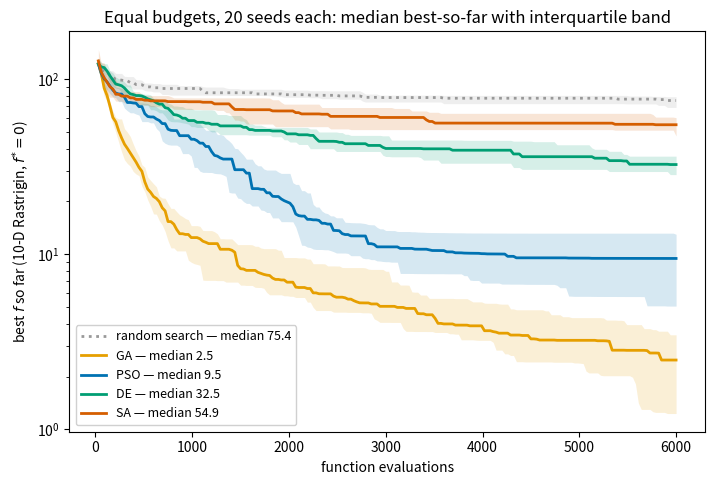

Reproduce this figure in Python. (Note: this script raises an exception after producing the figure.)
"""u05_metaheuristics.py — the unit's signature figure: best-so-far convergence
of random search, GA, PSO, DE, SA on the 10-D Rastrigin function, equal
evaluation budgets, 20 seeds each; median with interquartile band (honest about
run-to-run variance). Deterministic given the fixed seed list.
Output: assets/u05_metaheuristics.png."""
from pathlib import Path

import matplotlib.pyplot as plt
import numpy as np

BLUE, ORANGE, VERM, GREEN, PURPLE = "#0072B2", "#E69F00", "#D55E00", "#009E73", "#CC79A7"

DIM = 10
LO, HI = -5.12, 5.12
POP = 30
GENS = 200
BUDGET = POP * GENS          # 6000 evaluations for every method
SEEDS = range(20)


def rastrigin(X):
    X = np.atleast_2d(X)
    return 10 * DIM + np.sum(X**2 - 10 * np.cos(2 * np.pi * X), axis=1)


def run_random(rng):
    best = np.inf
    curve = []
    for _ in range(GENS):
        f = rastrigin(rng.uniform(LO, HI, (POP, DIM)))
        best = min(best, f.min())
        curve.append(best)
    return curve


def run_ga(rng):
    pop = rng.uniform(LO, HI, (POP, DIM))
    fit = rastrigin(pop)
    best = fit.min()
    curve = [best]
    for _ in range(GENS - 1):
        new = [pop[fit.argmin()].copy()]                     # elitism
        while len(new) < POP:
            # tournament selection (size 3), blend crossover, gaussian mutation
            i = min(rng.integers(POP, size=3), key=lambda k: fit[k])
            j = min(rng.integers(POP, size=3), key=lambda k: fit[k])
            w = rng.uniform(-0.25, 1.25, DIM)
            child = w * pop[i] + (1 - w) * pop[j]
            m = rng.random(DIM) < 0.1
            child[m] += rng.normal(0, 0.5, m.sum())
            new.append(np.clip(child, LO, HI))
        pop = np.array(new)
        fit = rastrigin(pop)
        best = min(best, fit.min())
        curve.append(best)
    return curve


def run_pso(rng):
    x = rng.uniform(LO, HI, (POP, DIM))
    v = np.zeros((POP, DIM))
    f = rastrigin(x)
    pbest, pf = x.copy(), f.copy()
    g = x[f.argmin()].copy()
    gf = f.min()
    curve = [gf]
    for _ in range(GENS - 1):
        r1, r2 = rng.random((POP, DIM)), rng.random((POP, DIM))
        v = 0.7 * v + 1.5 * r1 * (pbest - x) + 1.5 * r2 * (g - x)
        x = np.clip(x + v, LO, HI)
        f = rastrigin(x)
        imp = f < pf
        pbest[imp], pf[imp] = x[imp], f[imp]
        if pf.min() < gf:
            gf = pf.min()
            g = pbest[pf.argmin()].copy()
        curve.append(gf)
    return curve


def run_de(rng):
    pop = rng.uniform(LO, HI, (POP, DIM))
    fit = rastrigin(pop)
    best = fit.min()
    curve = [best]
    F, CR = 0.5, 0.9
    for _ in range(GENS - 1):
        for i in range(POP):
            r1, r2, r3 = rng.choice([k for k in range(POP) if k != i], 3,
                                    replace=False)
            mutant = pop[r1] + F * (pop[r2] - pop[r3])
            cross = rng.random(DIM) < CR
            cross[rng.integers(DIM)] = True
            trial = np.clip(np.where(cross, mutant, pop[i]), LO, HI)
            ft = rastrigin(trial)[0]
            if ft < fit[i]:
                pop[i], fit[i] = trial, ft
        best = min(best, fit.min())
        curve.append(best)
    return curve


def run_sa(rng):
    x = rng.uniform(LO, HI, DIM)
    fx = rastrigin(x)[0]
    best = fx
    curve = []
    T = 20.0
    for k in range(BUDGET):
        y = np.clip(x + rng.normal(0, 0.6, DIM), LO, HI)
        fy = rastrigin(y)[0]
        if fy < fx or rng.random() < np.exp(-(fy - fx) / T):
            x, fx = y, fy
        best = min(best, fx)
        T *= 0.9988                      # geometric cooling over the budget
        if (k + 1) % POP == 0:
            curve.append(best)
    return curve


methods = [
    ("random search", run_random, "#999999", ":"),
    ("GA", run_ga, ORANGE, "-"),
    ("PSO", run_pso, BLUE, "-"),
    ("DE", run_de, GREEN, "-"),
    ("SA", run_sa, VERM, "-"),
]

fig, ax = plt.subplots(figsize=(8.2, 5.2))
evals = (np.arange(GENS) + 1) * POP
for name, fn, color, ls in methods:
    runs = np.array([fn(np.random.default_rng(s)) for s in SEEDS])
    med = np.median(runs, axis=0)
    q1, q3 = np.percentile(runs, [25, 75], axis=0)
    ax.semilogy(evals, med, color=color, ls=ls, lw=2.0,
                label=f"{name} — median {med[-1]:.1f}")
    ax.fill_between(evals, q1, q3, color=color, alpha=0.16, lw=0)

ax.set_xlabel("function evaluations")
ax.set_ylabel("best $f$ so far (10-D Rastrigin, $f^{*}=0$)")
ax.set_title("Equal budgets, 20 seeds each: median best-so-far with interquartile band")
ax.legend(loc="lower left", fontsize=9, framealpha=0.92)

out = Path(__file__).resolve().parent.parent / "assets" / "u05_metaheuristics.png"
out.parent.mkdir(exist_ok=True)
fig.savefig(out, dpi=150, bbox_inches="tight")
print(f"saved {out}")
